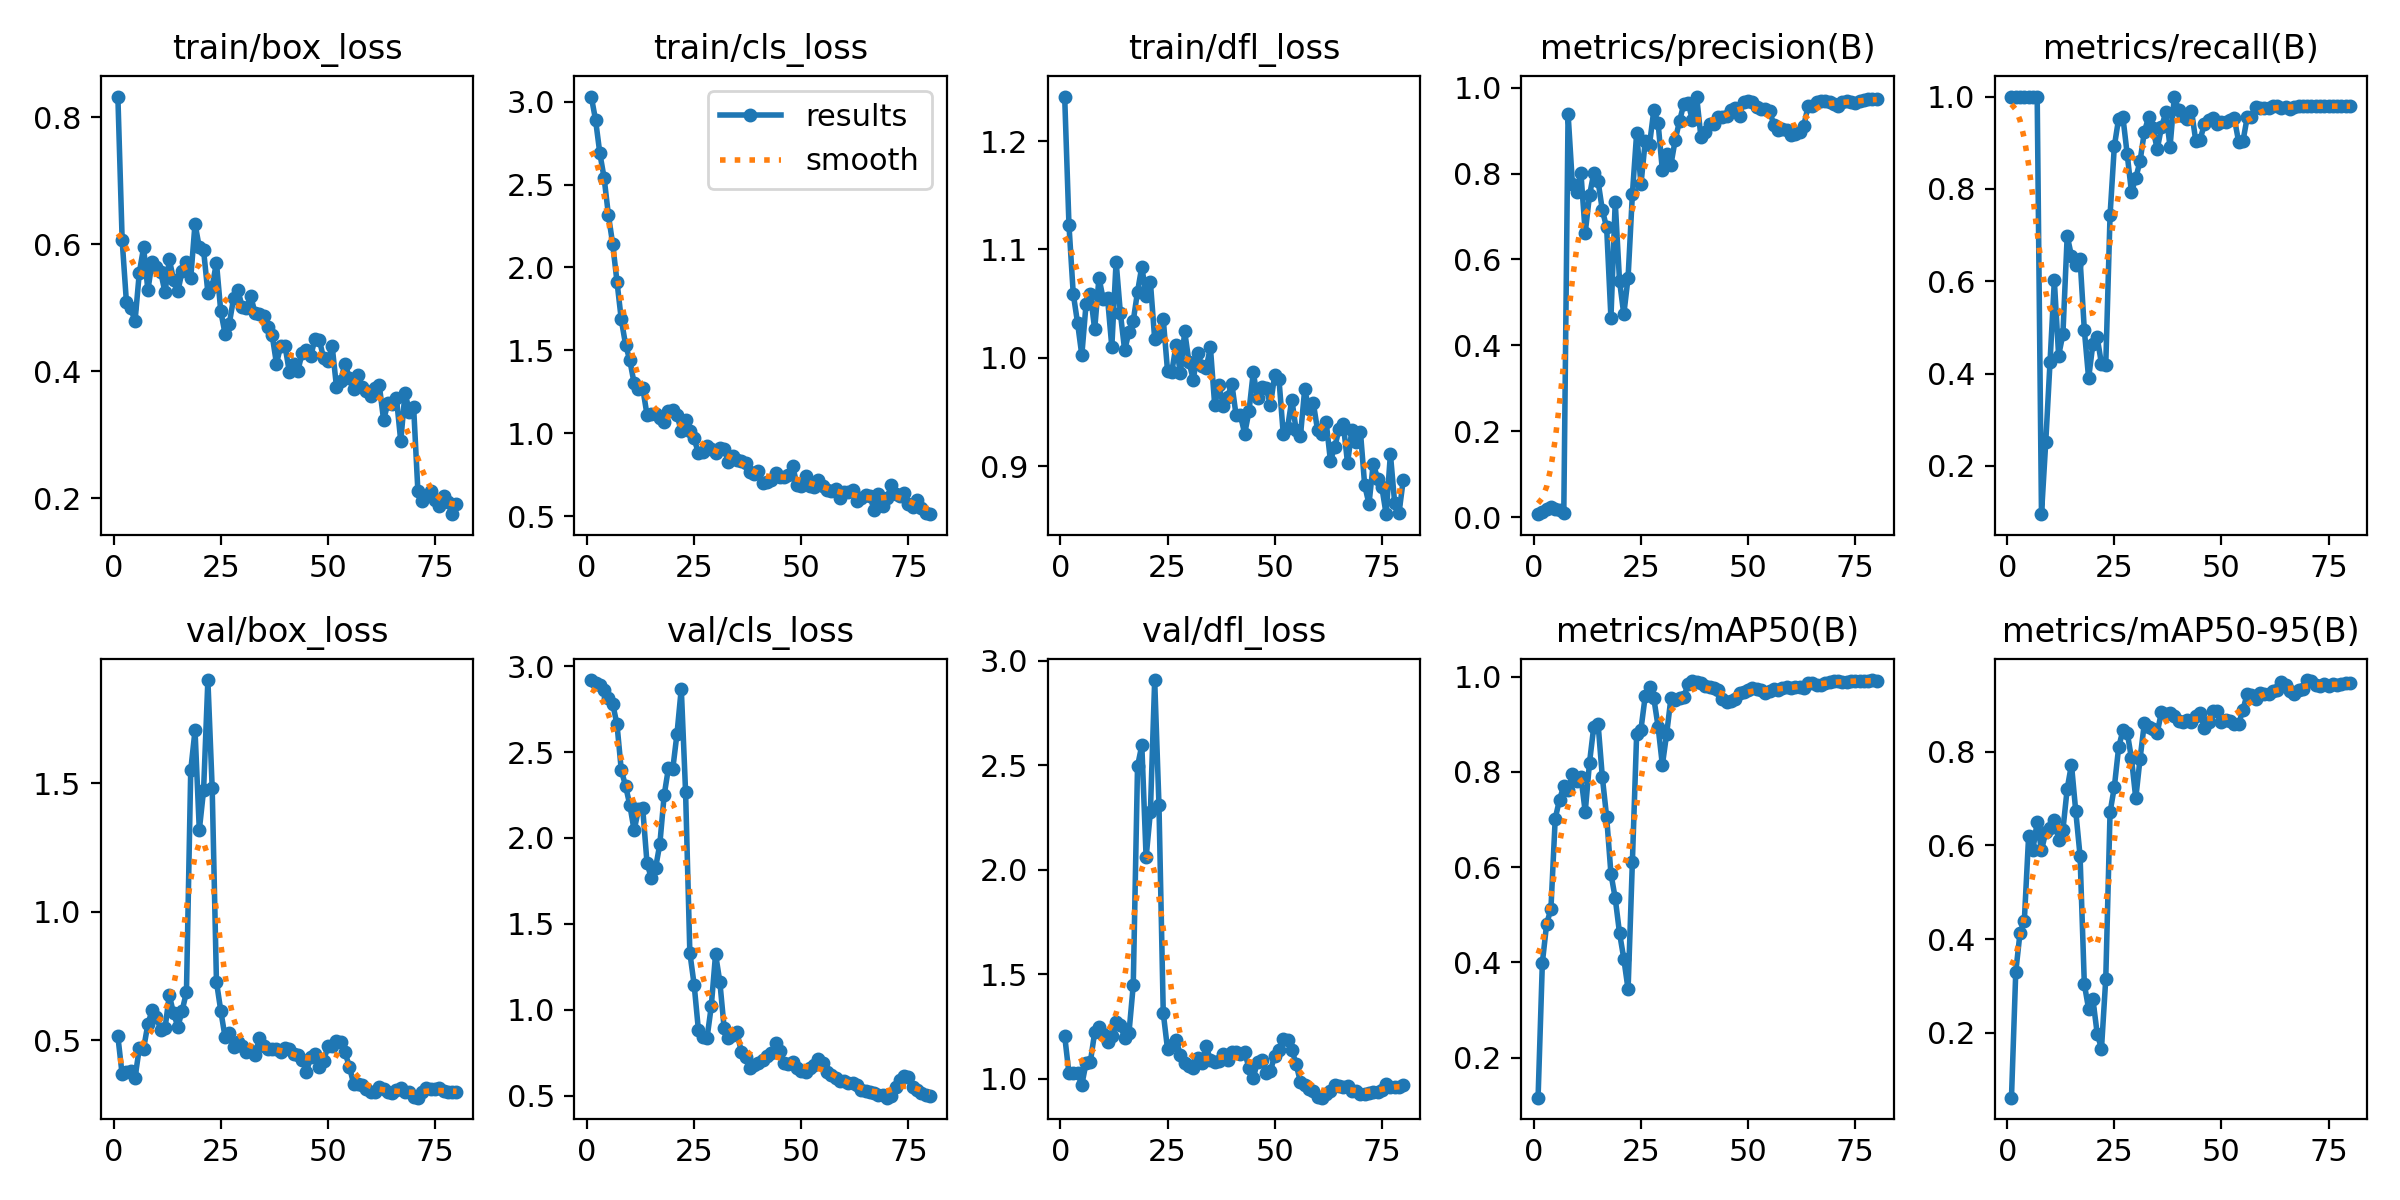

The table this chart was drawn from, first rows:
epoch, time, train/box_loss, train/cls_loss, train/dfl_loss, metrics/precision(B), metrics/recall(B), metrics/mAP50(B), metrics/mAP50-95(B), val/box_loss, val/cls_loss, val/dfl_loss, lr/pg0, lr/pg1, lr/pg2
1, 14.6, 0.8324, 3.031, 1.241, 0.00659, 1, 0.1158, 0.06159, 0.5154, 2.919, 1.205, 7.145e-05, 7.145e-05, 7.145e-05
2, 15.75, 0.606, 2.89, 1.123, 0.01093, 1, 0.3991, 0.3298, 0.367, 2.899, 1.025, 0.0001552, 0.0001552, 0.0001552
3, 16.83, 0.5081, 2.688, 1.059, 0.01953, 1, 0.4807, 0.4139, 0.3756, 2.889, 1.025, 0.0002369, 0.0002369, 0.0002369
4, 17.9, 0.4998, 2.54, 1.032, 0.02364, 1, 0.5124, 0.4396, 0.3813, 2.862, 1.027, 0.0003165, 0.0003165, 0.0003165
5, 18.93, 0.4784, 2.316, 1.002, 0.01894, 1, 0.702, 0.6197, 0.3546, 2.812, 0.9703, 0.0003939, 0.0003939, 0.0003939
6, 19.98, 0.5549, 2.141, 1.05, 0.01526, 1, 0.7413, 0.5911, 0.469, 2.78, 1.076, 0.0004692, 0.0004692, 0.0004692
7, 20.99, 0.5948, 1.914, 1.059, 0.00955, 1, 0.7706, 0.6498, 0.4678, 2.661, 1.081, 0.0005424, 0.0005424, 0.0005424
8, 22.03, 0.5277, 1.686, 1.026, 0.9398, 0.09543, 0.7613, 0.5892, 0.5629, 2.395, 1.222, 0.0006134, 0.0006134, 0.0006134
9, 23.15, 0.5724, 1.534, 1.074, 0.7768, 0.252, 0.796, 0.6289, 0.6177, 2.303, 1.247, 0.0006824, 0.0006824, 0.0006824
10, 24.53, 0.5635, 1.439, 1.054, 0.7582, 0.4258, 0.7802, 0.6365, 0.5916, 2.191, 1.212, 0.0007492, 0.0007492, 0.0007492
11, 25.51, 0.556, 1.301, 1.055, 0.8012, 0.6016, 0.7895, 0.6552, 0.5405, 2.044, 1.177, 0.0008139, 0.0008139, 0.0008139
12, 26.51, 0.524, 1.265, 1.01, 0.6622, 0.4387, 0.7159, 0.6125, 0.5462, 2.166, 1.206, 0.0008765, 0.0008765, 0.0008765
13, 27.48, 0.5759, 1.272, 1.089, 0.7495, 0.4853, 0.8192, 0.6327, 0.6756, 2.173, 1.272, 0.0009369, 0.0009369, 0.0009369
14, 28.45, 0.5438, 1.112, 1.041, 0.8014, 0.6981, 0.8952, 0.7208, 0.6049, 1.855, 1.257, 0.0009953, 0.0009953, 0.0009953
15, 29.41, 0.5257, 1.118, 1.007, 0.7821, 0.6547, 0.9009, 0.7725, 0.5529, 1.766, 1.194, 0.001051, 0.001051, 0.001051
16, 30.4, 0.5581, 1.118, 1.024, 0.7146, 0.6353, 0.7884, 0.6725, 0.6157, 1.825, 1.219, 0.001106, 0.001106, 0.001106
17, 31.34, 0.5712, 1.091, 1.034, 0.6746, 0.6485, 0.7049, 0.578, 0.6879, 1.965, 1.447, 0.001146, 0.001146, 0.001146
18, 32.31, 0.5466, 1.067, 1.061, 0.4639, 0.4942, 0.5862, 0.3039, 1.551, 2.247, 2.495, 0.001128, 0.001128, 0.001128
19, 33.26, 0.6322, 1.134, 1.084, 0.7344, 0.3896, 0.5347, 0.2507, 1.707, 2.406, 2.596, 0.001111, 0.001111, 0.001111
20, 34.2, 0.5948, 1.142, 1.057, 0.5503, 0.4647, 0.4618, 0.2715, 1.318, 2.399, 2.059, 0.001093, 0.001093, 0.001093
21, 35.16, 0.59, 1.111, 1.07, 0.4721, 0.4785, 0.408, 0.1981, 1.474, 2.606, 2.277, 0.001075, 0.001075, 0.001075
22, 36.12, 0.5237, 1.011, 1.017, 0.5578, 0.4207, 0.3433, 0.1663, 1.902, 2.869, 2.908, 0.001058, 0.001058, 0.001058
23, 37.1, 0.5333, 1.08, 1.02, 0.7515, 0.4193, 0.6105, 0.3155, 1.483, 2.27, 2.309, 0.00104, 0.00104, 0.00104
24, 38.1, 0.5709, 1.016, 1.036, 0.8943, 0.743, 0.8789, 0.6706, 0.728, 1.331, 1.315, 0.001022, 0.001022, 0.001022
25, 39.04, 0.4945, 0.9683, 0.9878, 0.7747, 0.8924, 0.8888, 0.7245, 0.616, 1.146, 1.141, 0.001005, 0.001005, 0.001005
26, 40, 0.4591, 0.8785, 0.9871, 0.8749, 0.9521, 0.9593, 0.8089, 0.5135, 0.8806, 1.16, 0.0009869, 0.0009869, 0.0009869
27, 40.93, 0.4749, 0.889, 1.012, 0.8673, 0.9555, 0.978, 0.8457, 0.5302, 0.8424, 1.186, 0.0009692, 0.0009692, 0.0009692
28, 41.9, 0.5149, 0.9226, 0.9855, 0.9476, 0.8751, 0.9548, 0.8409, 0.4759, 0.8336, 1.111, 0.0009515, 0.0009515, 0.0009515
29, 42.83, 0.5272, 0.9047, 1.024, 0.9182, 0.7929, 0.8952, 0.7856, 0.4917, 1.02, 1.074, 0.0009339, 0.0009339, 0.0009339
30, 43.81, 0.5018, 0.882, 0.9962, 0.8076, 0.8233, 0.8144, 0.7003, 0.4798, 1.324, 1.062, 0.0009162, 0.0009162, 0.0009162
31, 44.75, 0.5001, 0.908, 0.9798, 0.8448, 0.8601, 0.8797, 0.7851, 0.4555, 1.161, 1.049, 0.0008985, 0.0008985, 0.0008985
32, 45.7, 0.5177, 0.9027, 1.004, 0.821, 0.9234, 0.9551, 0.8606, 0.4567, 0.8943, 1.1, 0.0008808, 0.0008808, 0.0008808
33, 46.67, 0.4918, 0.8286, 0.9928, 0.8786, 0.9556, 0.9518, 0.853, 0.4414, 0.8379, 1.076, 0.0008631, 0.0008631, 0.0008631
34, 47.9, 0.4908, 0.8604, 0.9905, 0.9223, 0.931, 0.9553, 0.8479, 0.51, 0.8511, 1.157, 0.0008454, 0.0008454, 0.0008454
35, 49.32, 0.4871, 0.8361, 1.01, 0.9616, 0.8859, 0.9569, 0.8402, 0.4792, 0.8677, 1.089, 0.0008277, 0.0008277, 0.0008277
36, 50.75, 0.4688, 0.8311, 0.9565, 0.9647, 0.9334, 0.985, 0.8852, 0.4649, 0.7566, 1.079, 0.0008101, 0.0008101, 0.0008101
37, 52.23, 0.4565, 0.819, 0.9744, 0.9248, 0.9655, 0.9897, 0.88, 0.4668, 0.7245, 1.086, 0.0007924, 0.0007924, 0.0007924
38, 53.65, 0.412, 0.7683, 0.9558, 0.9795, 0.8916, 0.9879, 0.8816, 0.4649, 0.6618, 1.118, 0.0007747, 0.0007747, 0.0007747
39, 55.05, 0.4399, 0.7567, 0.9637, 0.8845, 1, 0.9861, 0.8758, 0.4533, 0.6762, 1.091, 0.000757, 0.000757, 0.000757
40, 56.66, 0.4396, 0.7692, 0.976, 0.8963, 0.9703, 0.9812, 0.8648, 0.47, 0.6872, 1.127, 0.0007393, 0.0007393, 0.0007393
41, 58.07, 0.3988, 0.7006, 0.9467, 0.9146, 0.9583, 0.9791, 0.8637, 0.4652, 0.7068, 1.127, 0.0007216, 0.0007216, 0.0007216
42, 59.53, 0.411, 0.703, 0.9469, 0.9163, 0.9517, 0.9766, 0.8672, 0.4469, 0.7312, 1.115, 0.000704, 0.000704, 0.000704
43, 60.96, 0.4009, 0.7164, 0.9299, 0.9327, 0.9694, 0.9721, 0.8629, 0.4446, 0.7505, 1.125, 0.0006863, 0.0006863, 0.0006863
44, 62.47, 0.4287, 0.7599, 0.9505, 0.933, 0.904, 0.9532, 0.8758, 0.4242, 0.8047, 1.052, 0.0006686, 0.0006686, 0.0006686
45, 63.85, 0.4338, 0.7372, 0.9865, 0.9331, 0.9061, 0.947, 0.8836, 0.3784, 0.7607, 1.004, 0.0006509, 0.0006509, 0.0006509
46, 65.29, 0.4235, 0.7374, 0.9627, 0.9487, 0.9402, 0.9489, 0.8496, 0.4344, 0.6904, 1.081, 0.0006332, 0.0006332, 0.0006332
47, 66.66, 0.4513, 0.7465, 0.9728, 0.9537, 0.9489, 0.9526, 0.8624, 0.445, 0.6828, 1.089, 0.0006155, 0.0006155, 0.0006155
48, 68.11, 0.4495, 0.7994, 0.9724, 0.9354, 0.9527, 0.965, 0.8877, 0.3971, 0.6936, 1.025, 0.0005979, 0.0005979, 0.0005979
49, 69.56, 0.4203, 0.6886, 0.9559, 0.968, 0.9408, 0.968, 0.8861, 0.4197, 0.6594, 1.036, 0.0005802, 0.0005802, 0.0005802
50, 71.01, 0.4163, 0.6793, 0.9841, 0.9684, 0.9445, 0.9728, 0.864, 0.4771, 0.6432, 1.111, 0.0005625, 0.0005625, 0.0005625
51, 72.43, 0.4393, 0.7449, 0.9801, 0.9661, 0.9446, 0.9766, 0.8679, 0.4788, 0.6392, 1.139, 0.0005448, 0.0005448, 0.0005448
52, 73.85, 0.3755, 0.6804, 0.9295, 0.9545, 0.9491, 0.9748, 0.8656, 0.4978, 0.6598, 1.192, 0.0005271, 0.0005271, 0.0005271
53, 75.26, 0.3852, 0.6744, 0.9353, 0.9508, 0.9525, 0.9729, 0.8584, 0.4951, 0.6781, 1.187, 0.0005094, 0.0005094, 0.0005094
54, 76.7, 0.412, 0.7172, 0.9614, 0.9504, 0.9023, 0.9648, 0.8594, 0.4528, 0.712, 1.139, 0.0004918, 0.0004918, 0.0004918
55, 78.05, 0.3892, 0.6812, 0.9333, 0.9467, 0.9028, 0.9704, 0.8893, 0.3981, 0.6891, 1.069, 0.0004741, 0.0004741, 0.0004741
56, 79.57, 0.3727, 0.657, 0.9275, 0.9138, 0.9551, 0.9748, 0.9237, 0.3314, 0.6354, 0.9849, 0.0004564, 0.0004564, 0.0004564
57, 81.03, 0.3936, 0.6525, 0.9709, 0.9026, 0.9551, 0.9729, 0.9219, 0.3303, 0.6187, 0.9703, 0.0004387, 0.0004387, 0.0004387
58, 82.47, 0.375, 0.6615, 0.9525, 0.9044, 0.9768, 0.9764, 0.9134, 0.3263, 0.6002, 0.9501, 0.000421, 0.000421, 0.000421
59, 83.84, 0.3686, 0.6062, 0.9586, 0.9022, 0.975, 0.9775, 0.9248, 0.3105, 0.5862, 0.9385, 0.0004033, 0.0004033, 0.0004033
60, 85.24, 0.3603, 0.6451, 0.9332, 0.8891, 0.976, 0.9764, 0.9232, 0.3005, 0.5825, 0.9127, 0.0003857, 0.0003857, 0.0003857
... 20 more rows
